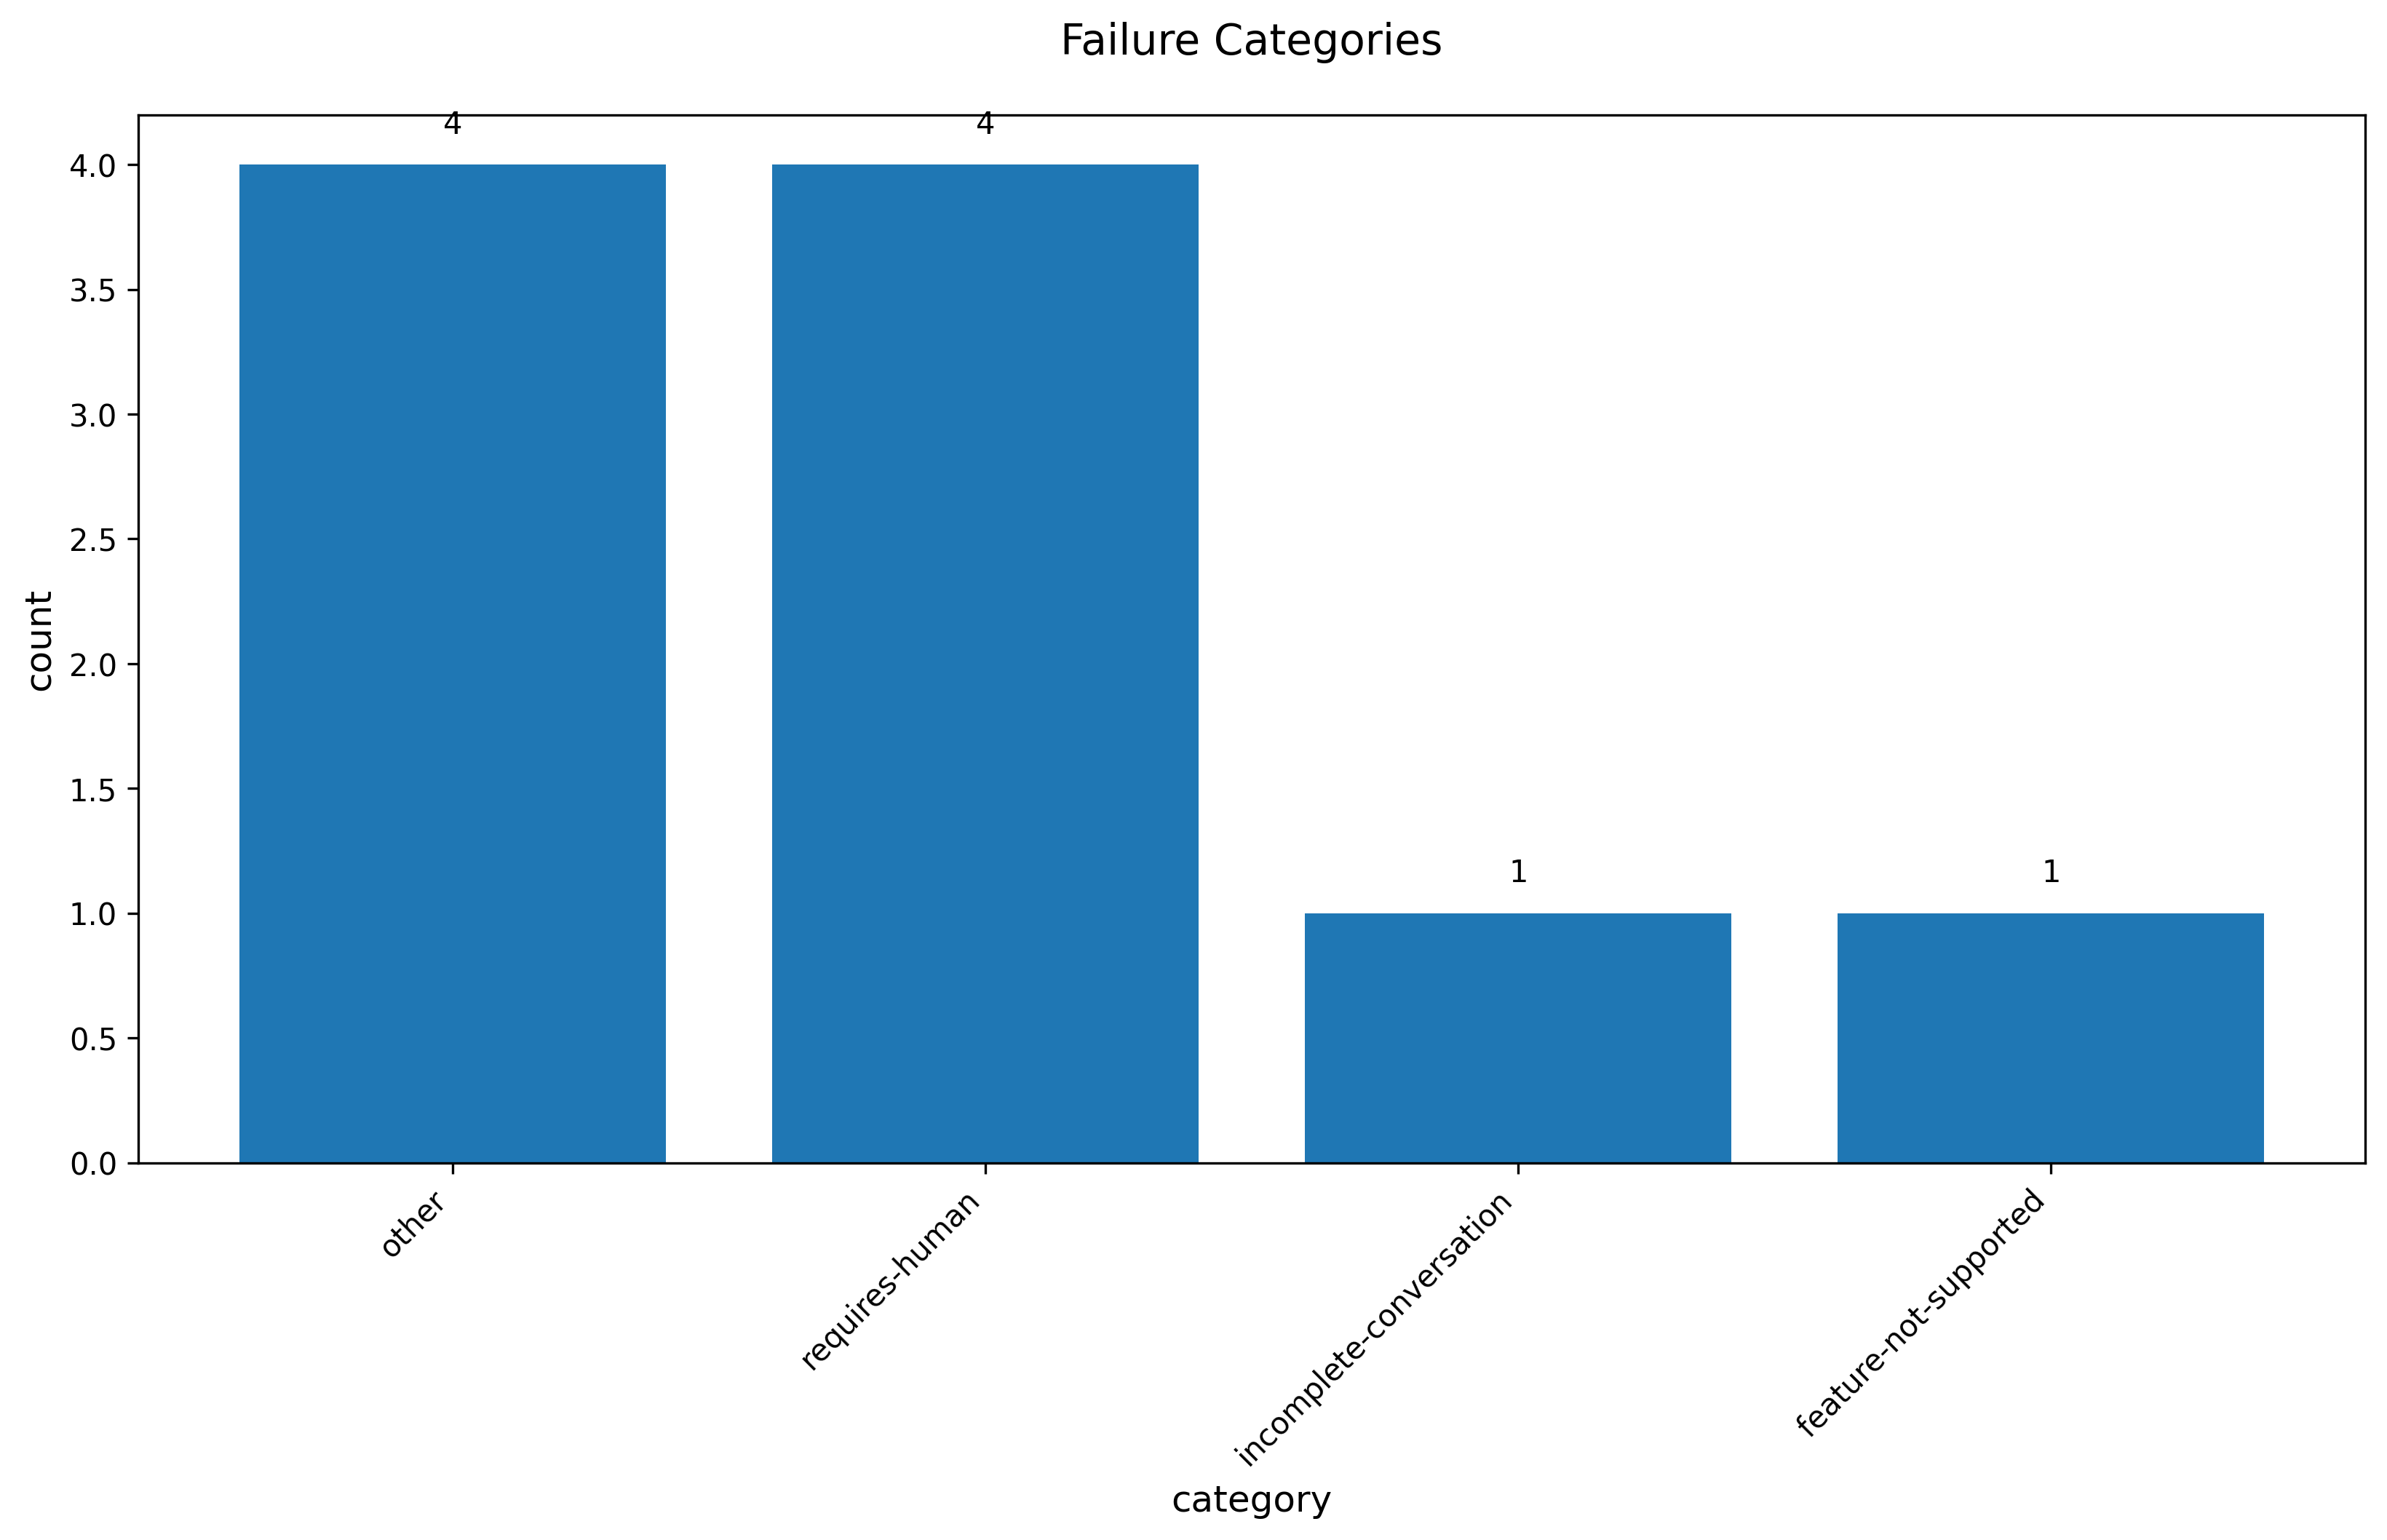

Data behind this chart, as committed beside it:
failure_category, count
other, 4
requires-human, 4
incomplete-conversation, 1
feature-not-supported, 1
